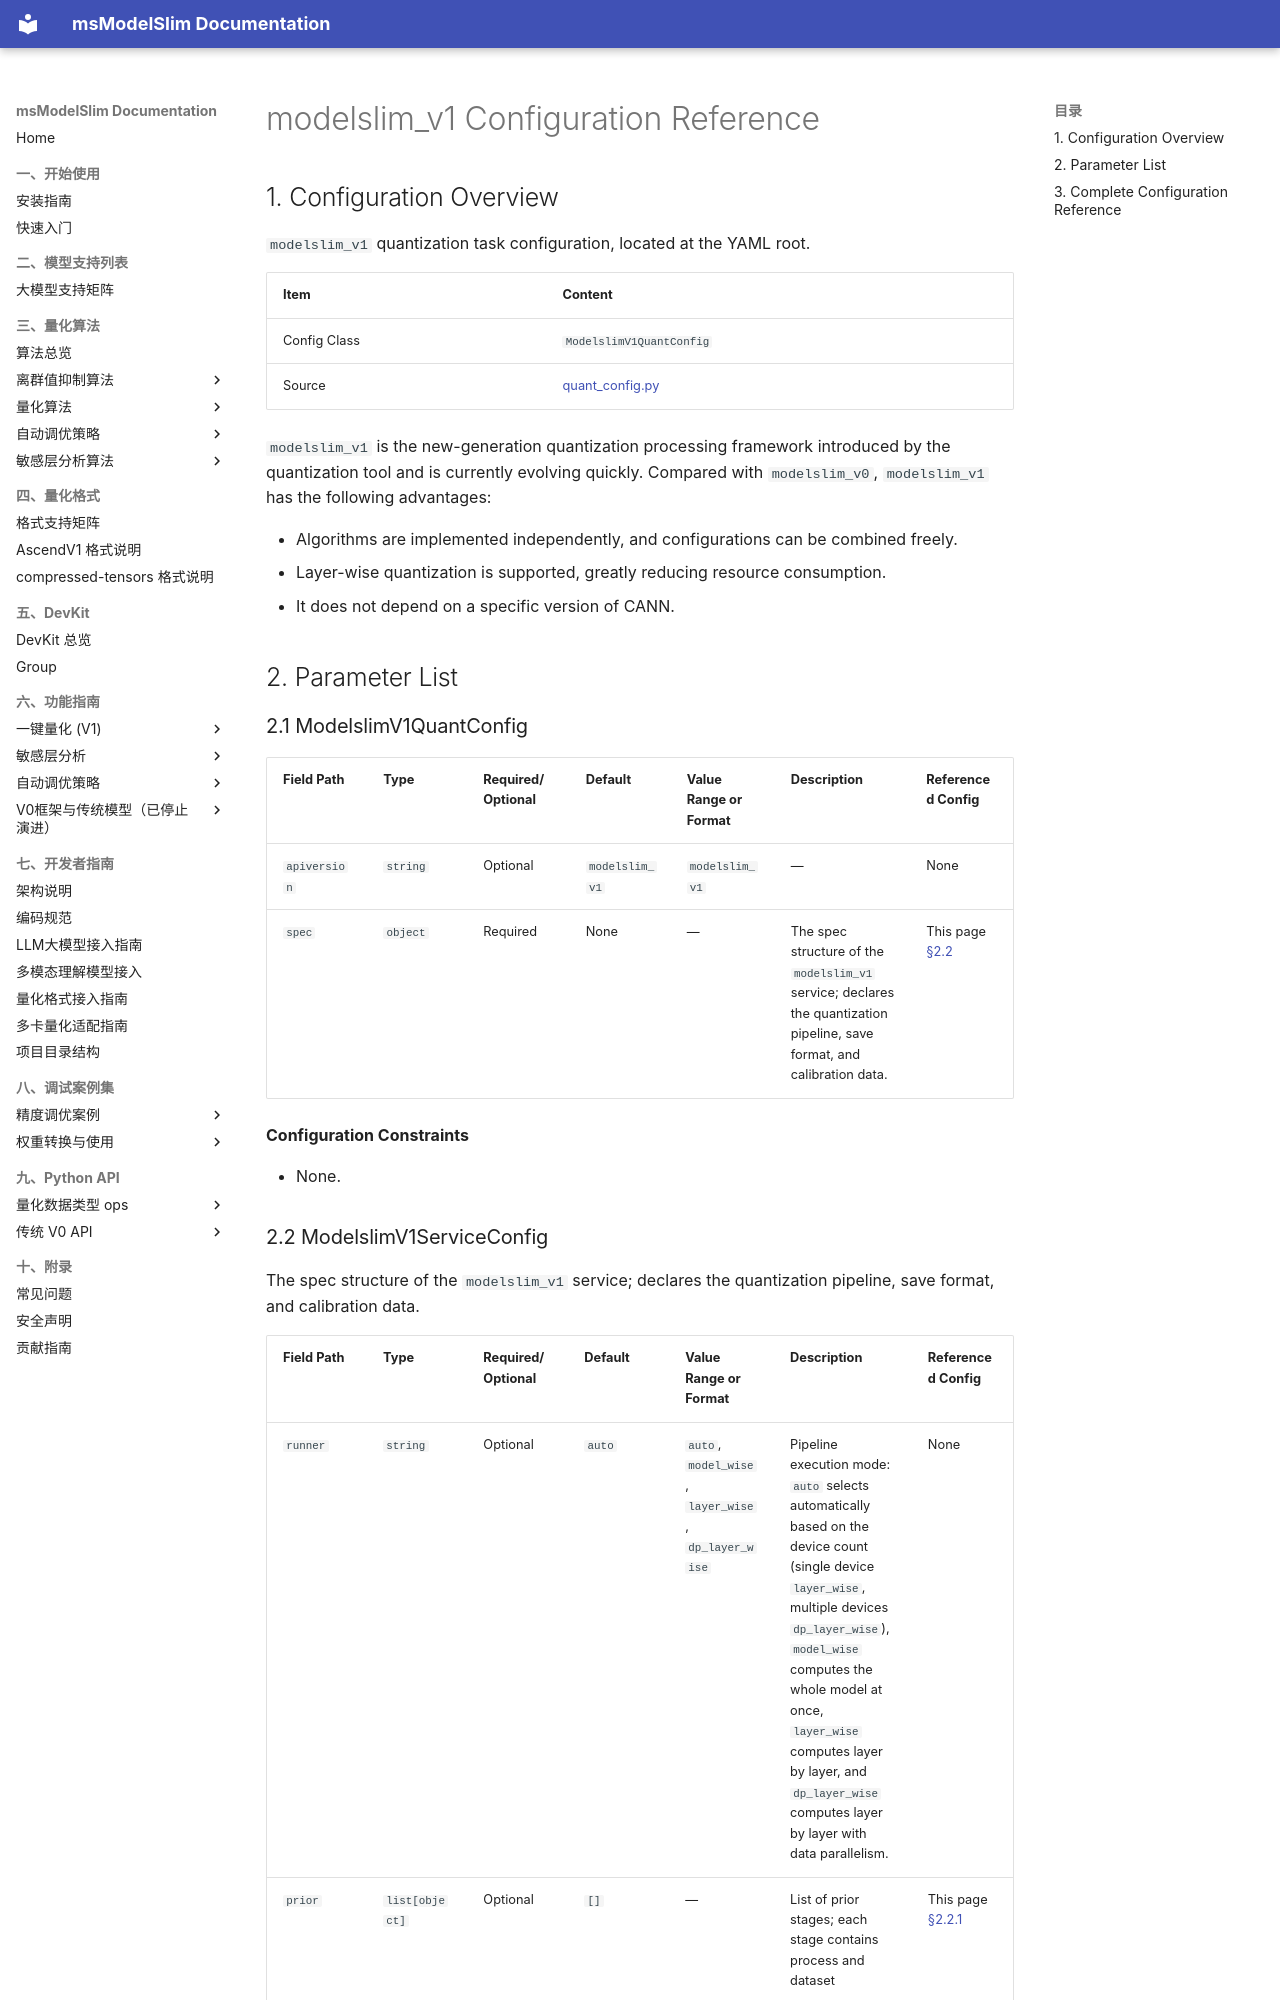

repository: Ascend/msmodelslim · page: en/api_reference/config/quant/modelslim_v1/index.html · generator: mkdocs

<!-- generated-by: skills/docs-management/scripts/gen_quant_config_docs.py ; class: msmodelslim.core.quant_service.modelslim_v1.quant_config.ModelslimV1QuantConfig -->
# modelslim_v1 Configuration Reference

## 1. Configuration Overview

`modelslim_v1` quantization task configuration, located at the YAML root.

| Item | Content |
|------|------|
| Config Class | `ModelslimV1QuantConfig` |
| Source | [quant_config.py](../../../../../msmodelslim/core/quant_service/modelslim_v1/quant_config.py) |

`modelslim_v1` is the new-generation quantization processing framework introduced by the quantization tool and is currently evolving quickly. Compared with `modelslim_v0`, `modelslim_v1` has the following advantages:

- Algorithms are implemented independently, and configurations can be combined freely.
- Layer-wise quantization is supported, greatly reducing resource consumption.
- It does not depend on a specific version of CANN.
